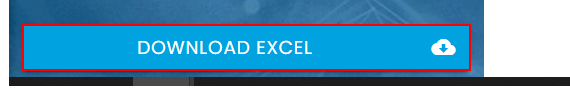
Task: Hava Durumu Bilgisi
Workflow: RPAChallange

Step 1: find the link 'Download Excel cloud_download' in window 'Rpa Challenge' (chrome.exe)

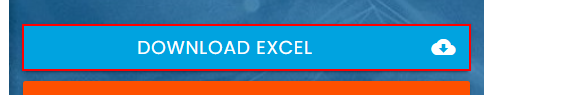
Step 2: click on the link 'Download Excel cloud_download' in window 'Rpa Challenge' (chrome.exe)

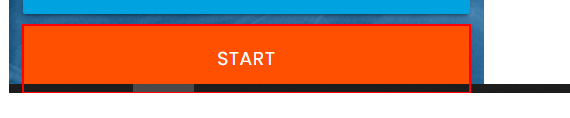
Step 3: click on the button in window 'Rpa Challenge' (chrome.exe)

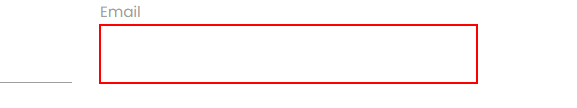
Step 4: type [CurrentRow(5).ToString] into the text box in window 'Rpa Challenge' (chrome.exe)

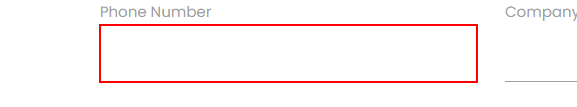
Step 5: type [CurrentRow(6).ToString] into the text box in window 'Rpa Challenge' (chrome.exe)

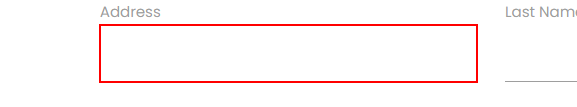
Step 6: type [CurrentRow(4).ToString] into the text box in window 'Rpa Challenge' (chrome.exe)

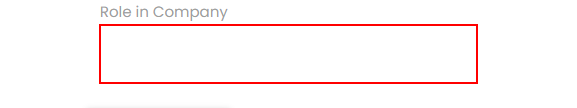
Step 7: type [CurrentRow(3).ToString] into the text box in window 'Rpa Challenge' (chrome.exe)

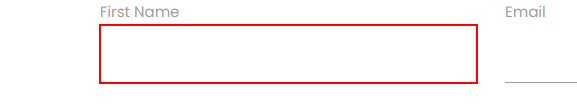
Step 8: type [CurrentRow(0).ToString] into the text box in window 'Rpa Challenge' (chrome.exe)

Step 9: type [CurrentRow(2).ToString] into the text box in window 'Rpa Challenge' (chrome.exe) (no picture)

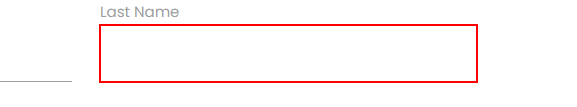
Step 10: type [CurrentRow(1).ToString] into the text box in window 'Rpa Challenge' (chrome.exe)

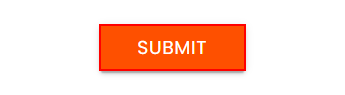
Step 11: type a value into the text box in window 'Rpa Challenge' (chrome.exe)

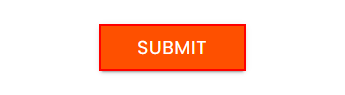
Step 12: click on the text box in window 'Rpa Challenge' (chrome.exe)
